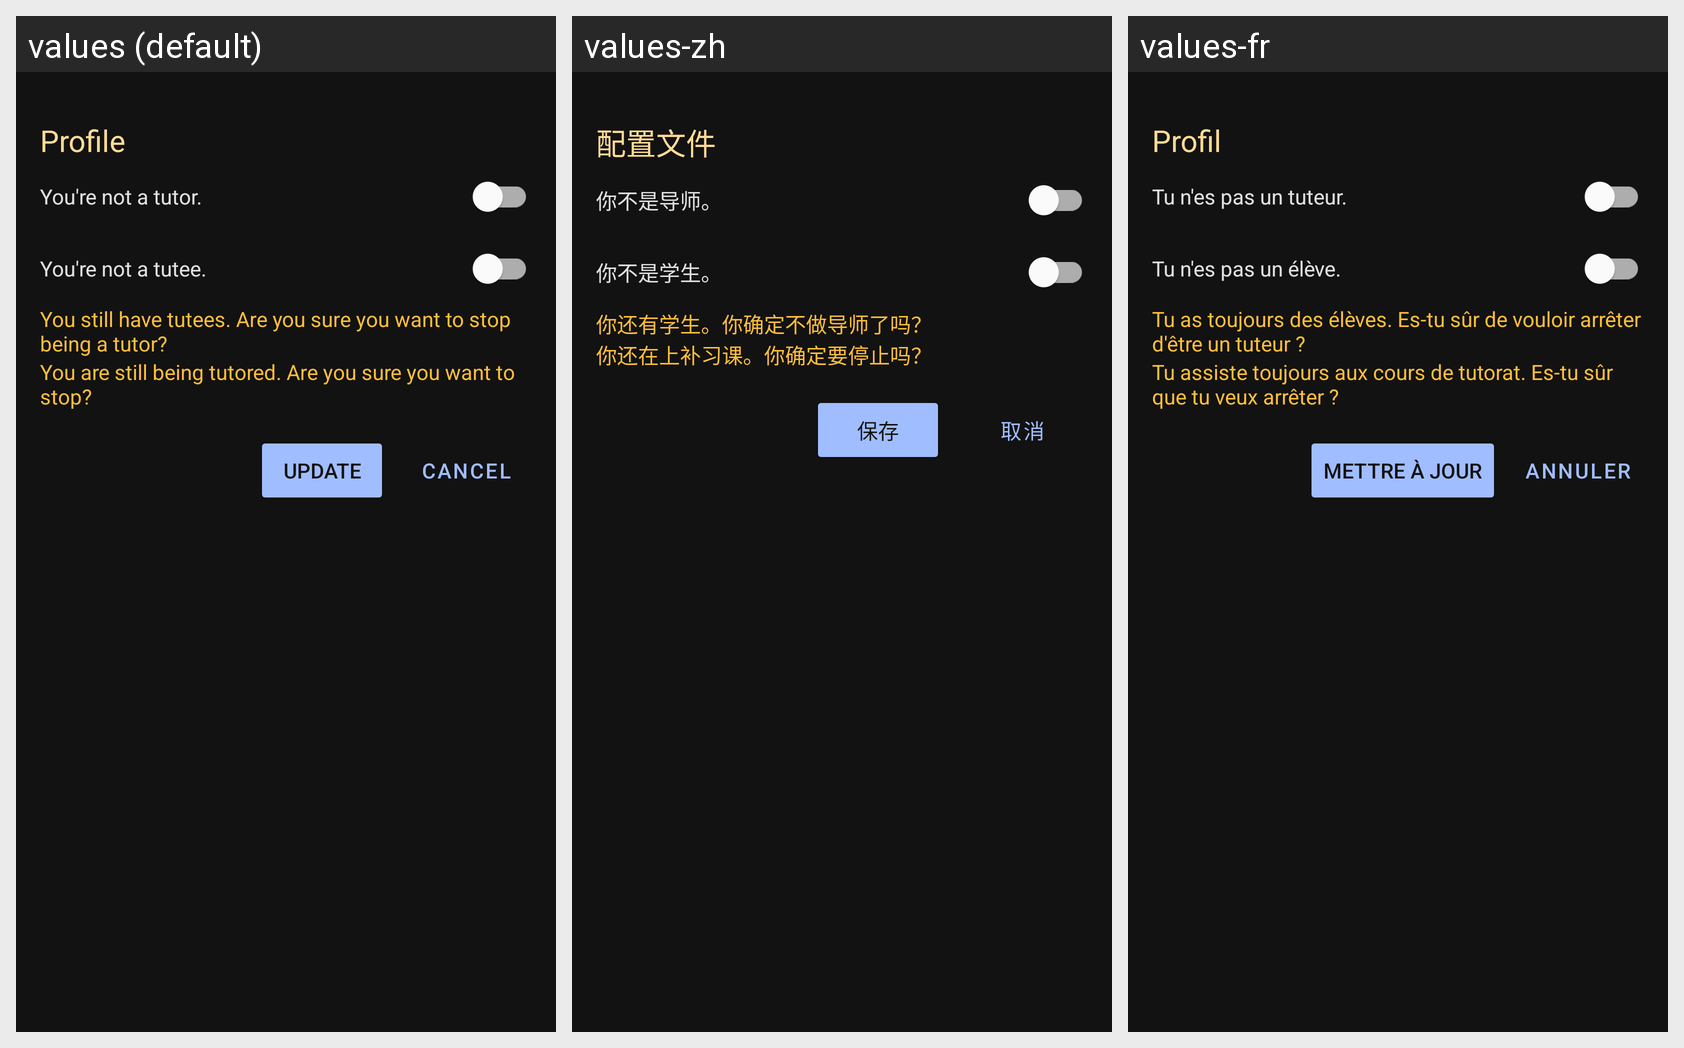

Strings drawn on this Android screen and how each of the app's shown locales translates them:
Android screen res/layout/fragment_settings.xml rendered under 3 locales, left to right: values (default), values-zh, values-fr. Device: Nexus 5 (rendered at 1080×1920; each locale shown at half size, 540×960, under a caption strip naming it); theme Theme.Athro.
Strings drawn on this screen, with the default value and each locale's value (text and hints the layout hard-codes, and strings that could not be matched under every locale, appear in the picture but are not listed):

menu_profile
  values: Profile
  values-zh: 配置文件
  values-fr: Profil

you_re_not_a_tutor
  values: You're not a tutor.
  values-zh: 你不是导师。
  values-fr: Tu n'es pas un tuteur.

you_re_not_a_tutee
  values: You're not a tutee.
  values-zh: 你不是学生。
  values-fr: Tu n'es pas un élève.

still_have_tutees
  values: You still have tutees. Are you sure you want to stop being a tutor?
  values-zh: 你还有学生。你确定不做导师了吗？
  values-fr: Tu as toujours des élèves. Es-tu sûr de vouloir arrêter d'être un tuteur ?

still_being_tutored
  values: You are still being tutored. Are you sure you want to stop?
  values-zh: 你还在上补习课。你确定要停止吗？
  values-fr: Tu assiste toujours aux cours de tutorat. Es-tu sûr que tu veux arrêter ?

update
  values: Update
  values-zh: 保存
  values-fr: Mettre à jour

cancel
  values: Cancel
  values-zh: 取消
  values-fr: Annuler
